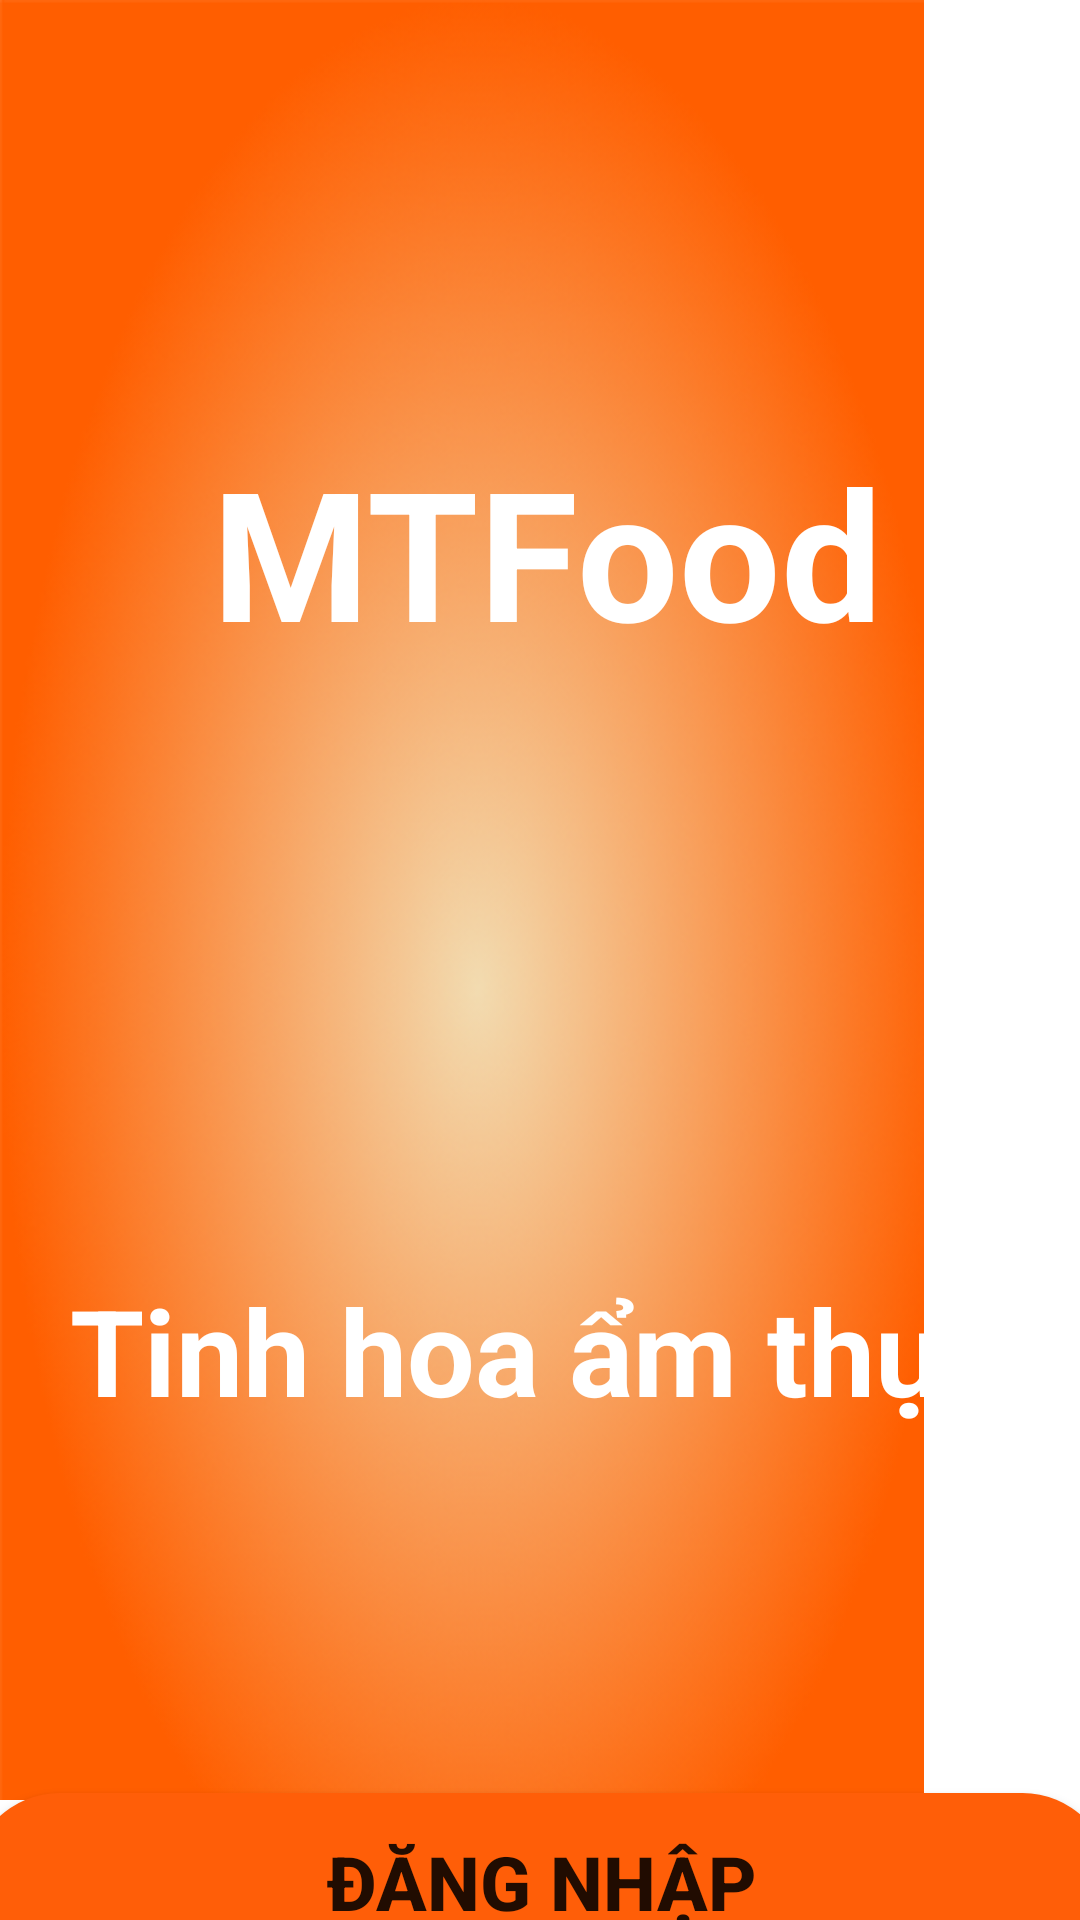

Android layout source for this screen:
<!-- AndroidManifest.xml: application theme Theme.MTFood -->
<!-- res/layout/activity_intro.xml -->
<?xml version="1.0" encoding="utf-8"?>
<androidx.constraintlayout.widget.ConstraintLayout xmlns:android="http://schemas.android.com/apk/res/android"
    xmlns:app="http://schemas.android.com/apk/res-auto"
    xmlns:tools="http://schemas.android.com/tools"
    android:layout_width="match_parent"
    android:layout_height="match_parent"
    tools:context=".Activity.MainActivity">

    <ImageView
        android:id="@+id/startBtn"
        android:layout_width="wrap_content"
        android:layout_height="600dp"
        android:scaleType="fitXY"
        android:src="@drawable/background_intro"
        app:layout_constraintBottom_toBottomOf="parent"
        app:layout_constraintTop_toTopOf="parent"
        app:layout_constraintVertical_bias="0.0"
        tools:layout_editor_absoluteX="0dp" />

    <ImageView
        android:id="@+id/imageView2"
        android:layout_width="wrap_content"
        android:layout_height="wrap_content"
        android:src="@drawable/logo"
        app:layout_constraintBottom_toBottomOf="@+id/startBtn"
        app:layout_constraintEnd_toEndOf="parent"
        app:layout_constraintStart_toStartOf="@+id/startBtn"
        app:layout_constraintTop_toTopOf="@+id/startBtn" />

    <TextView
        android:id="@+id/textView"
        android:layout_width="249dp"
        android:layout_height="89dp"
        android:text=" MTFood"
        android:textColor="#fff"
        android:textSize="60dp"
        android:textStyle="bold"
        app:layout_constraintBottom_toTopOf="@+id/imageView2"
        app:layout_constraintEnd_toEndOf="parent"
        app:layout_constraintStart_toStartOf="parent"
        app:layout_constraintTop_toTopOf="@+id/startBtn"
        app:layout_constraintVertical_bias="0.681" />

    <TextView
        android:id="@+id/textView2"
        android:layout_width="wrap_content"
        android:layout_height="wrap_content"
        android:text="Tinh hoa ẩm thực"
        android:textColor="#fff"
        android:textSize="40dp"
        android:textStyle="bold"
        app:layout_constraintBottom_toBottomOf="@+id/startBtn"
        app:layout_constraintEnd_toEndOf="parent"
        app:layout_constraintStart_toStartOf="parent"
        app:layout_constraintTop_toBottomOf="@+id/imageView2" />

    <Button
        android:id="@+id/btnLog"
        android:layout_width="380dp"
        android:layout_height="59dp"
        android:background="@drawable/orange_button"
        android:text="ĐĂNG NHẬP"
        android:textSize="25dp"
        android:textStyle="bold"
        app:layout_constraintBottom_toBottomOf="parent"
        app:layout_constraintEnd_toEndOf="parent"
        app:layout_constraintStart_toStartOf="parent"
        app:layout_constraintTop_toBottomOf="@+id/startBtn"
        app:layout_constraintVertical_bias="0.135" />

</androidx.constraintlayout.widget.ConstraintLayout>
<!-- resources referenced by this layout -->
<resources>
  <!-- drawable background_intro: png bitmap (drawable-hdpi, 264474 bytes) -->
  <!-- drawable orange_button (drawable) -->
  <?xml version="1.0" encoding="utf-8"?>
  <selector xmlns:android="http://schemas.android.com/apk/res/android">
      <item>
          <shape android:shape="rectangle">
              <solid android:color="#ff5e08"/>
              <corners android:radius="50dp"/>
          </shape>
      </item>
  
  </selector>
  <style name="Theme.MTFood" parent="Theme.MaterialComponents.DayNight.NoActionBar">
          
          <item name="colorPrimary">@color/orange_500</item>
          <item name="colorPrimaryVariant">@color/orange_700</item>
          <item name="colorOnPrimary">@color/white</item>
          
          <item name="colorSecondary">@color/teal_200</item>
          <item name="colorSecondaryVariant">@color/teal_700</item>
          <item name="colorOnSecondary">@color/black</item>
          
          <item name="android:statusBarColor" tools:targetApi="l">?attr/colorPrimaryVariant</item>
          
      </style>
  <color name="orange_500">#FF5722</color>
  <color name="orange_700">#C84319</color>
  <color name="white">#FFFFFFFF</color>
  <color name="teal_200">#FF03DAC5</color>
  <color name="teal_700">#FF018786</color>
  <color name="black">#FF000000</color>
</resources>
